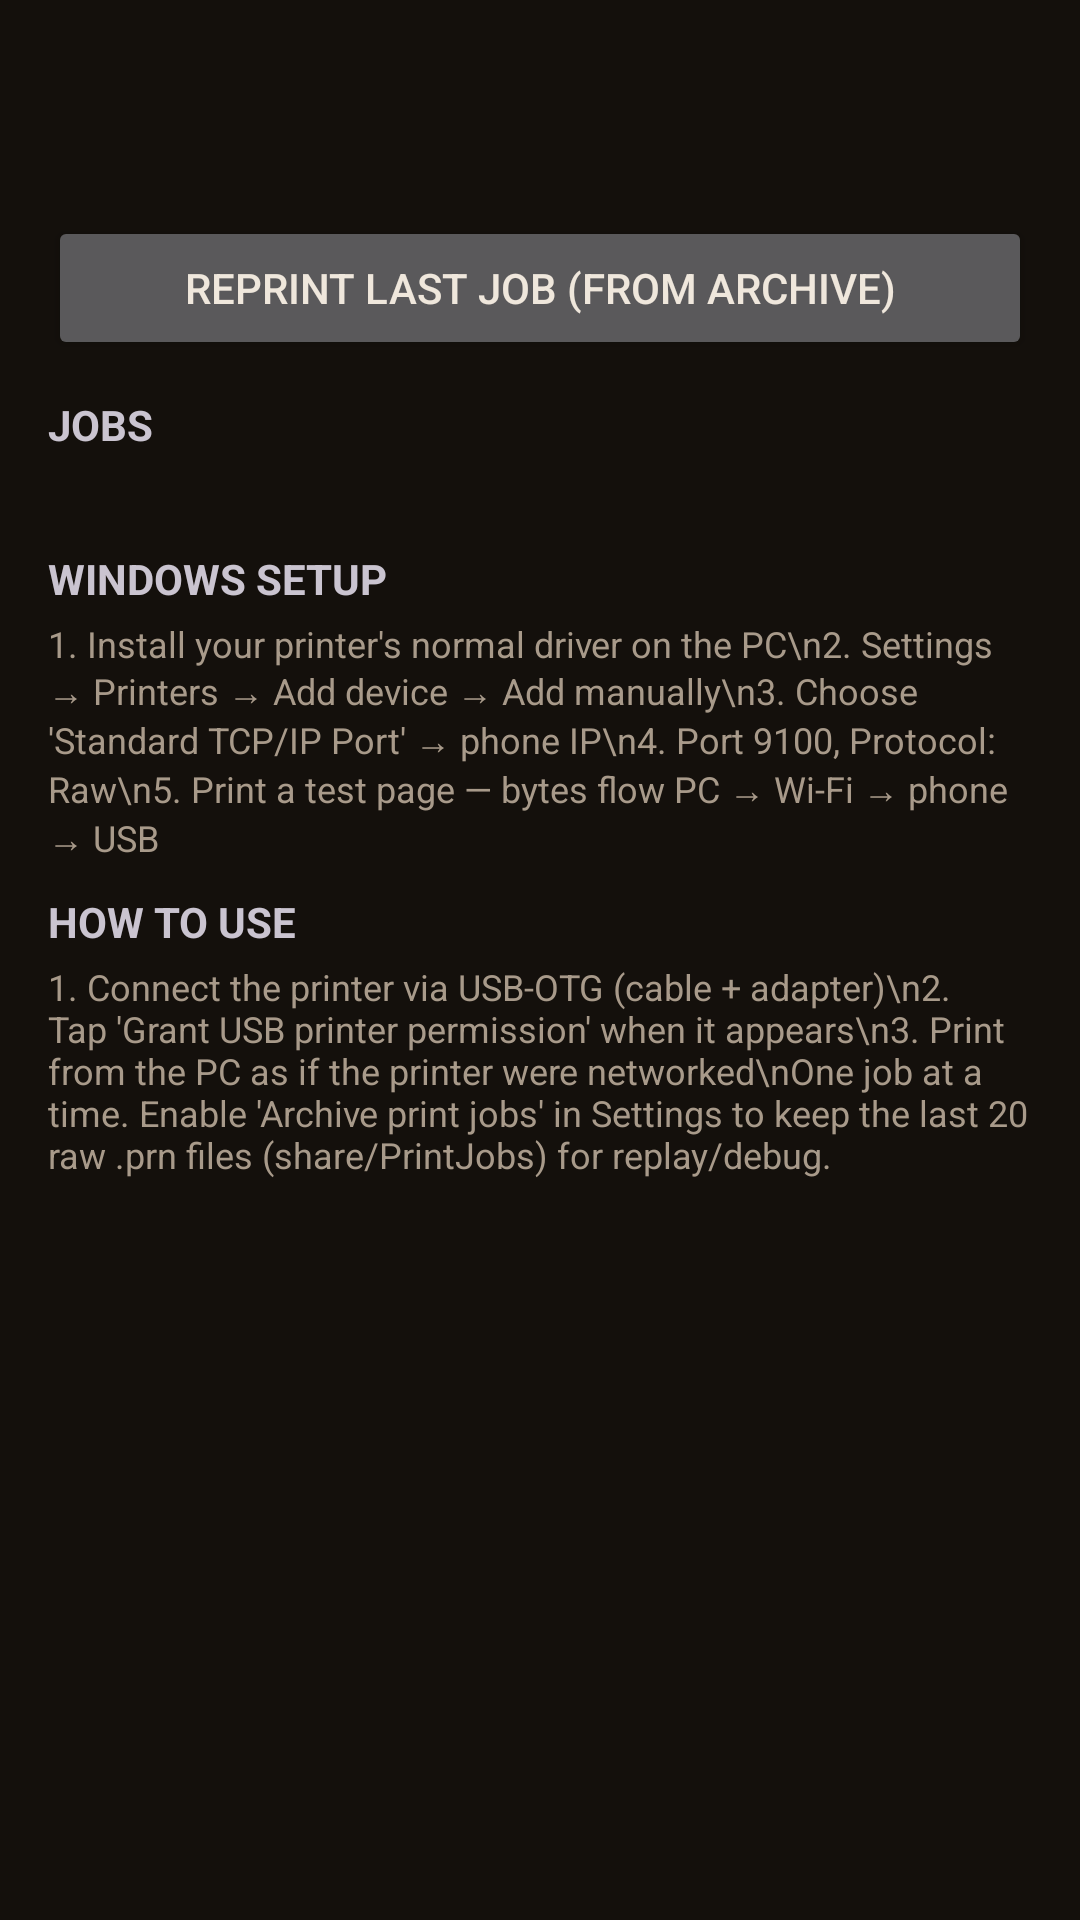

The Android layout XML behind this screen, and the referenced resources:
<!-- AndroidManifest.xml: application theme Theme.App -->
<!-- res/layout/activity_print.xml -->
<?xml version="1.0" encoding="utf-8"?>
<ScrollView xmlns:android="http://schemas.android.com/apk/res/android"
    android:layout_width="match_parent"
    android:layout_height="match_parent">

    <LinearLayout
        android:layout_width="match_parent"
        android:layout_height="wrap_content"
        android:orientation="vertical"
        android:padding="16dp">

        <TextView
            android:id="@+id/textPrintStatus"
            android:layout_width="match_parent"
            android:layout_height="wrap_content"
            android:textSize="14sp"
            android:fontFamily="monospace"/>

        <TextView
            android:id="@+id/textPrinterInfo"
            android:layout_width="match_parent"
            android:layout_height="wrap_content"
            android:layout_marginTop="10dp"
            android:textSize="14sp"/>

        <Button
            android:id="@+id/buttonUsbPerm"
            android:layout_width="match_parent"
            android:layout_height="wrap_content"
            android:layout_marginTop="6dp"
            android:visibility="gone"
            android:text="Grant USB printer permission"/>

        <Button
            android:id="@+id/buttonReprint"
            android:layout_width="match_parent"
            android:layout_height="wrap_content"
            android:layout_marginTop="8dp"
            android:text="Reprint last job (from archive)"/>

        <TextView
            android:layout_width="match_parent"
            android:layout_height="wrap_content"
            android:layout_marginTop="12dp"
            android:text="JOBS"
            android:textStyle="bold"/>

        <TextView
            android:id="@+id/textPrintJobs"
            android:layout_width="match_parent"
            android:layout_height="wrap_content"
            android:layout_marginTop="4dp"
            android:textSize="12sp"
            android:fontFamily="monospace"/>

        <TextView
            android:layout_width="match_parent"
            android:layout_height="wrap_content"
            android:layout_marginTop="12dp"
            android:text="WINDOWS SETUP"
            android:textStyle="bold"/>

        <TextView
            android:layout_width="match_parent"
            android:layout_height="wrap_content"
            android:layout_marginTop="4dp"
            android:textSize="12sp"
            android:text="1. Install your printer's normal driver on the PC\n2. Settings → Printers → Add device → Add manually\n3. Choose 'Standard TCP/IP Port' → phone IP\n4. Port 9100, Protocol: Raw\n5. Print a test page — bytes flow PC → Wi-Fi → phone → USB"
            android:textColor="?android:attr/textColorSecondary"/>

        <TextView
            android:layout_width="match_parent"
            android:layout_height="wrap_content"
            android:layout_marginTop="10dp"
            android:text="HOW TO USE"
            android:textStyle="bold"/>

        <TextView
            android:layout_width="match_parent"
            android:layout_height="wrap_content"
            android:layout_marginTop="4dp"
            android:textSize="12sp"
            android:text="1. Connect the printer via USB-OTG (cable + adapter)\n2. Tap 'Grant USB printer permission' when it appears\n3. Print from the PC as if the printer were networked\nOne job at a time. Enable 'Archive print jobs' in Settings to keep the last 20 raw .prn files (share/PrintJobs) for replay/debug."
            android:textColor="?android:attr/textColorSecondary"/>
    </LinearLayout>
</ScrollView>
<!-- resources referenced by this layout -->
<resources>
  <style name="Theme.App" parent="Theme.Material3.Dark.NoActionBar">
          <item name="android:colorBackground">#14100C</item>
          <item name="colorSurface">#1E1812</item>
          <item name="colorPrimary">#C8A882</item>
          <item name="colorOnPrimary">#2B1D10</item>
          <item name="android:statusBarColor">#14100C</item>
          <item name="android:navigationBarColor">#14100C</item>
          <item name="android:textColorPrimary">#EFE7DC</item>
          <item name="android:textColorSecondary">#A89A8A</item>
      </style>
</resources>
